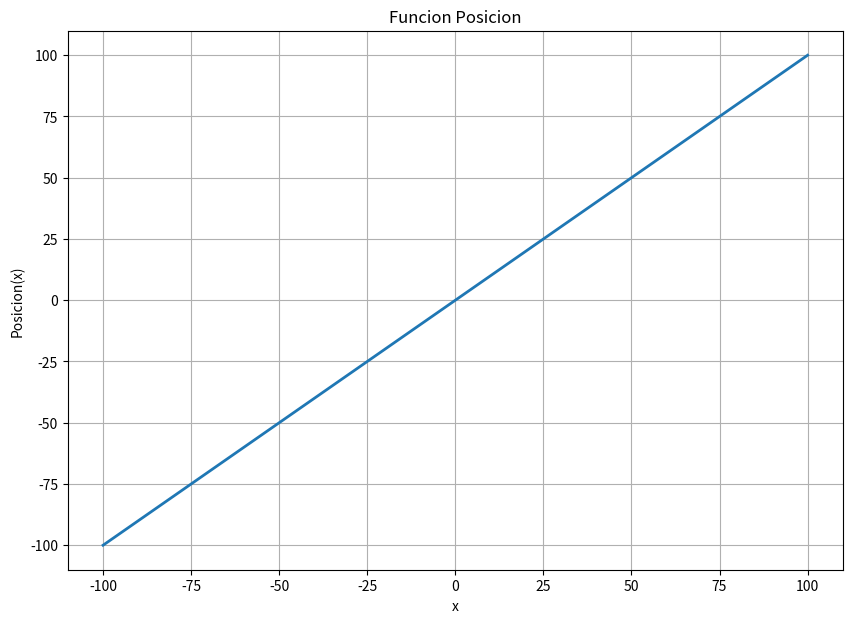

Write the Python code that produced this figure.
#!/usr/bin/env python
# -*- coding: utf-8 -*-
"""
TP1 ANALISIS NUMERICO
Problemas de busqueda de raices
Creando un ascensor

2 Cuatrimestre 2019

Por:
Eze

"""

#Imports
import matplotlib
matplotlib.use('Agg')

import numpy as np #Manejo de arrays
import matplotlib.pylab as plt #Rutinas gráficas

##Constantes
fuerza = 10

masa_cabina = 1 #peso cabina

masa_persona = 1 #peso prom personas

numero_personas = 9 #a determinar

masa = masa_cabina + masa_persona*numero_personas

altura = 10 #altura de un piso

acel = fuerza/masa

print('-------------------------------------')
print('La fuerza que voy a usar es ', fuerza, '[N]')
print('-------------------------------------')
print('La masa que voy a usar es ', masa, '[Kg]')
print('-------------------------------------')
print('La altura que voy a usar es ', altura, '[m]')
print('-------------------------------------')
print('La aceleracion maxima es ', acel, '[m/s^2]')
print('-------------------------------------')

###Funciones posicion (f) y velocidad (f derivada ) y aceleracion (f derivada segunda)
def posicion(x):
    """
    funcion para buscar raices del tp

    OJO: Definida con constantes de afuera
    """
    return x #calcular

def velocidad(x):
    """
    derivada de posicion

    OJO: Definida con constantes de afuera
    """
    return None #calcular

def aceleracion(x):
    """
    derivada segunda de posicion

    OJO: Definida con constantes de afuera
    """
    return None #calcular

###Funciones busqueda de raices
def fuerzaBruta(f, a, b, a_tol, n_max):
    """
    Devolver (x0, delta), raiz y cota de error por metodo de fuerza bruta (horrible)
    """
    vector_x = np.linspace(a, b, n_max+1)

    minimo = abs(f(a))
    minimo_x = a

    for x in vector_x :
        valor_modulo = abs(f(x))
        if valor_modulo < minimo :
            minimo = valor_modulo
            minimo_x = x

    return minimo_x, (b-a)/2, n_max

###def biseccion(f, a, b, a_tol, n_max):
###  return x, delta, i+1

def secante(f, x0, x1, a_tol, n_max):
    """
    Devolver (x, delta), raiz y cota de error por metodo de la secante
    """
    delta = 0

    print('{0:^4} {1:^17} {2:^17} {3:^17}'.format('i', 'x', 'x_-1', 'delta'))
    print('{0:4} {1: .14f} {2: .14f} {3: .14f}'.format(0, x1, x0, delta))

    for i in range(n_max):
        x = x1 - f(x1)*(x1-x0)/(f(x1)-f(x0))
        delta = np.abs(x - x1)

        x0 = x1
        x1 = x

        print('{0:4} {1: .14f} {2: .14f} {3: .14f}'.format(i+1, x1, x0, delta))

        #Chequear convergencia
        if delta <= a_tol: #Hubo convergencia
            print('Hubo convergencia, n_iter = ' + str(i+1))
            return x, delta, i+1

    #Si todavia no salio es que no hubo convergencia:
    raise ValueError('No hubo convergencia')
    return x. delta, i+1

##def newton_rapshon(f, x0, a_tol, n_max):
##    return x. delta, i+1

#Intervalo para buscar raiz
l_izq = -100.0
l_der = 100.0

#Parametros para el algoritmo
a_tol = 1e-15
n_max = 200

#Grafica de las funciones
#Ver https://matplotlib.org
print('--------------------')
print('Graficando posicion')
print('-------------------')
print('')
xx = np.linspace(l_izq, l_der, 256+1)
yy = posicion(xx)
nombre = 'Posicion'
plt.figure(figsize=(10,7))
plt.plot(xx, yy, lw=2)
#plt.legend(loc=best)
plt.xlabel('x')
plt.ylabel(nombre +'(x)')
plt.title('Funcion '+ nombre)
plt.grid(True)
plt.savefig(nombre + '.png')
plt.show()

###Grafica de las funciones
###Ver https://matplotlib.org
##print('--------------------')
##print('Graficando velocidad')
##print('-------------------')
##print('')
##xx = np.linspace(l_izq, l_der, 256+1)
##yy = velocidad(xx)
##nombre = 'Velocidad'
##plt.figure(figsize=(10,7))
##plt.plot(xx, yy, lw=2)
###plt.legend(loc=best)
##plt.xlabel('x')
##plt.ylabel(nombre +'(x)')
##plt.title('Funcion '+ nombre)
##plt.grid(True)
##plt.savefig(nombre + '.png')
##plt.show()
##
###Grafica de las funciones
###Ver https://matplotlib.org
##print('--------------------')
##print('Graficando aceleracion')
##print('-------------------')
##print('')
##xx = np.linspace(l_izq, l_der, 256+1)
##yy = aceleracion(xx)
##nombre = 'Aceleracion'
##plt.figure(figsize=(10,7))
##plt.plot(xx, yy, lw=2)
###plt.legend(loc=best)
##plt.xlabel('x')
##plt.ylabel(nombre +'(x)')
##plt.title('Funcion '+ nombre)
##plt.grid(True)
##plt.savefig(nombre + '.png')
##plt.show()

print('----------------')
print('Fuerza Bruta')
print('----------------')
print('')
r, delta, n_iter = fuerzaBruta(posicion, l_izq, l_der, a_tol, n_max)
print('Funcion f, a_tol = '+str(a_tol))
print('raiz  = ' +str(r))
print('delta = ' +str(delta))
print('n_ite = ' +str(n_iter))
print('')

print('----------------')
print('Metodo secante')
print('----------------')
print('')
print('Funcion f, a_tol = '+str(a_tol))
r, delta, n_iter = secante(posicion, l_izq, l_der, a_tol, n_max)
print('raiz  = ' +str(r))
print('delta = ' +str(delta))
print('n_ite = ' +str(n_iter))
print('')

##print('----------------')
##print('Metodo biseccion')
##print('----------------')
##print('')
##print('Funcion f, a_tol = '+str(a_tol))
##r, delta, n_iter = bisec(f, l_izq, l_der, a_tol, n_max)
##print('raiz  = ' +str(r))
##print('delta = ' +str(delta))
##print('n_ite = ' +str(n_iter))
##print('')

##print('----------------')
##print('Metodo NewtonRapshon')
##print('----------------')
##print('')
##print('Funcion f, a_tol = '+str(a_tol))
##r, delta, n_iter = secante(f, l_izq, l_der, a_tol, n_max)
##print('raiz  = ' +str(r))
##print('delta = ' +str(delta))
##print('n_ite = ' +str(n_iter))
##print('')
##